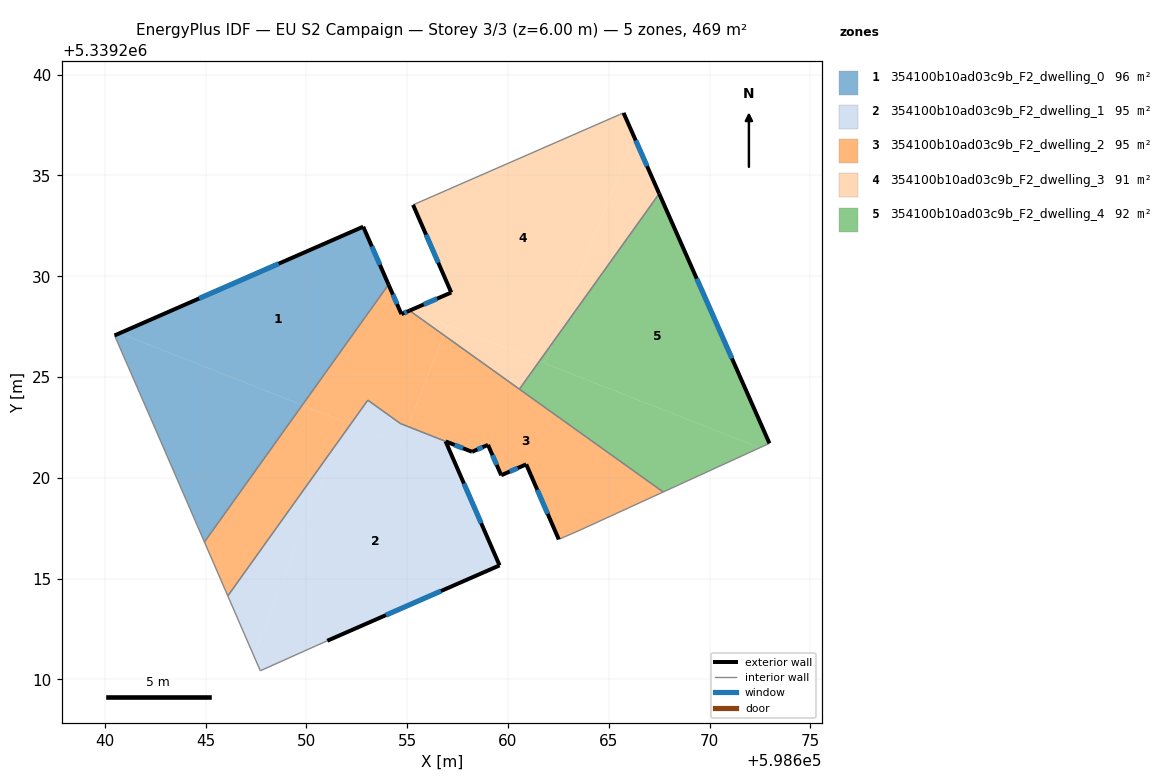
=== STOREY PLAN SPEC (per zone: floor XY polygon, exterior-wall plan segments, windows/doors) ===
zone 1: 354100b10ad03c9b_F2_dwelling_0  (96.3 m²)
  floor: (598649.80, 5339223.61) (598644.94, 5339216.82) (598642.29, 5339222.93) (598640.49, 5339227.06) (598640.74, 5339227.17)
  floor: (598652.82, 5339232.46) (598654.08, 5339229.59) (598649.80, 5339223.61) (598640.74, 5339227.17)
  exterior wall: (598652.82, 5339232.46) – (598640.49, 5339227.06)  [13.5 m]
    window: (598648.63, 5339230.62) – (598644.69, 5339228.90)  [4.1 m²]
  exterior wall: (598654.08, 5339229.59) – (598652.82, 5339232.46)  [3.1 m]
    window: (598653.65, 5339230.56) – (598653.25, 5339231.48)  [1.0 m²]
  interior walls: 3
zone 2: 354100b10ad03c9b_F2_dwelling_1  (94.8 m²)
  floor: (598656.91, 5339221.81) (598659.58, 5339215.66) (598651.04, 5339211.92) (598647.72, 5339210.43) (598647.38, 5339211.20) (598651.51, 5339221.70) (598652.20, 5339222.67) (598654.70, 5339221.68) (598655.04, 5339222.55)
  floor: (598654.67, 5339222.69) (598655.04, 5339222.55) (598654.70, 5339221.68) (598652.20, 5339222.67) (598653.05, 5339223.85)
  floor: (598651.51, 5339221.70) (598647.38, 5339211.20) (598646.11, 5339214.14)
  exterior wall: (598659.58, 5339215.66) – (598656.91, 5339221.81)  [6.7 m]
    window: (598658.67, 5339217.75) – (598657.82, 5339219.72)  [2.1 m²]
  exterior wall: (598651.04, 5339211.92) – (598659.58, 5339215.66)  [9.3 m]
    window: (598653.95, 5339213.19) – (598656.68, 5339214.39)  [2.9 m²]
  interior walls: 5
zone 3: 354100b10ad03c9b_F2_dwelling_2  (95.3 m²)
  floor: (598655.12, 5339228.29) (598656.82, 5339227.08) (598655.04, 5339222.55) (598654.67, 5339222.69) (598653.05, 5339223.85) (598652.20, 5339222.67) (598649.80, 5339223.61) (598654.08, 5339229.59) (598654.72, 5339228.12)
  floor: (598651.93, 5339222.77) (598651.51, 5339221.70) (598646.11, 5339214.14) (598644.94, 5339216.82) (598649.80, 5339223.61)
  floor: (598667.70, 5339219.30) (598663.57, 5339217.41) (598662.52, 5339216.95) (598660.91, 5339220.67) (598659.67, 5339220.13) (598659.01, 5339221.64) (598658.22, 5339221.29) (598655.04, 5339222.55) (598656.82, 5339227.08)
  floor: (598652.20, 5339222.67) (598651.51, 5339221.70) (598651.93, 5339222.77)
  exterior wall: (598654.72, 5339228.12) – (598654.08, 5339229.59)  [1.6 m]
    window: (598654.50, 5339228.62) – (598654.30, 5339229.09)  [0.5 m²]
  exterior wall: (598655.12, 5339228.29) – (598654.72, 5339228.12)  [0.4 m]
    window: (598654.98, 5339228.24) – (598654.86, 5339228.18)  [0.1 m²]
  exterior wall: (598660.91, 5339220.67) – (598662.52, 5339216.95)  [4.1 m]
    window: (598661.46, 5339219.40) – (598661.97, 5339218.21)  [1.2 m²]
  exterior wall: (598659.67, 5339220.13) – (598660.91, 5339220.67)  [1.4 m]
    window: (598660.09, 5339220.31) – (598660.49, 5339220.48)  [0.4 m²]
  exterior wall: (598659.01, 5339221.64) – (598659.67, 5339220.13)  [1.6 m]
    window: (598659.23, 5339221.12) – (598659.44, 5339220.64)  [0.5 m²]
  exterior wall: (598658.22, 5339221.29) – (598659.01, 5339221.64)  [0.9 m]
    window: (598658.49, 5339221.41) – (598658.74, 5339221.52)  [0.3 m²]
  exterior wall: (598656.92, 5339221.81) – (598658.22, 5339221.29)  [1.4 m]
    window: (598657.36, 5339221.63) – (598657.77, 5339221.47)  [0.4 m²]
  interior walls: 9
zone 4: 354100b10ad03c9b_F2_dwelling_3  (91.5 m²)
  floor: (598665.73, 5339238.10) (598666.25, 5339236.94) (598662.23, 5339226.72) (598661.56, 5339225.79) (598655.15, 5339228.31) (598657.19, 5339229.19) (598655.29, 5339233.54) (598665.54, 5339238.02) (598665.62, 5339238.05)
  floor: (598657.02, 5339227.58) (598656.82, 5339227.08) (598655.12, 5339228.29) (598655.15, 5339228.31)
  floor: (598666.25, 5339236.94) (598667.50, 5339234.10) (598662.23, 5339226.72)
  floor: (598661.56, 5339225.79) (598660.57, 5339224.40) (598656.82, 5339227.08) (598657.02, 5339227.58)
  exterior wall: (598657.19, 5339229.19) – (598655.12, 5339228.29)  [2.3 m]
    window: (598656.49, 5339228.89) – (598655.82, 5339228.60)  [0.7 m²]
  exterior wall: (598655.29, 5339233.54) – (598657.19, 5339229.19)  [4.7 m]
    window: (598655.94, 5339232.06) – (598656.54, 5339230.67)  [1.5 m²]
  exterior wall: (598667.50, 5339234.10) – (598665.73, 5339238.10)  [4.4 m]
    window: (598666.90, 5339235.46) – (598666.34, 5339236.74)  [1.3 m²]
  interior walls: 5
zone 5: 354100b10ad03c9b_F2_dwelling_4  (91.5 m²)
  floor: (598667.50, 5339234.10) (598672.97, 5339221.71) (598672.49, 5339221.49) (598661.82, 5339225.69) (598662.23, 5339226.72)
  floor: (598662.23, 5339226.72) (598661.82, 5339225.69) (598661.56, 5339225.79)
  floor: (598672.49, 5339221.49) (598667.70, 5339219.30) (598660.57, 5339224.40) (598661.56, 5339225.79)
  exterior wall: (598672.97, 5339221.71) – (598667.50, 5339234.10)  [13.5 m]
    window: (598671.11, 5339225.93) – (598669.36, 5339229.88)  [4.1 m²]
  interior walls: 3

=== DERIVED (storey summary) ===
Building: EU S2 Campaign
Storey: 3 of 3  (floor level z = 6.00 m)
Storey gross floor area: 469.4 m²
Zones on this storey: 5
  - 354100b10ad03c9b_F2_dwelling_0: floor 96.3 m²; exterior wall 16.6 m (49.8 m²); 2 window(s) 5.1 m²; WWR 10.2%
  - 354100b10ad03c9b_F2_dwelling_1: floor 94.8 m²; exterior wall 16.0 m (48.1 m²); 2 window(s) 4.9 m²; WWR 10.2%
  - 354100b10ad03c9b_F2_dwelling_2: floor 95.3 m²; exterior wall 11.4 m (34.1 m²); 7 window(s) 3.5 m²; WWR 10.2%
  - 354100b10ad03c9b_F2_dwelling_3: floor 91.5 m²; exterior wall 11.4 m (34.1 m²); 3 window(s) 3.5 m²; WWR 10.2%
  - 354100b10ad03c9b_F2_dwelling_4: floor 91.5 m²; exterior wall 13.5 m (40.6 m²); 1 window(s) 4.1 m²; WWR 10.2%
Zone adjacency (shared interzone walls):
  - 354100b10ad03c9b_F2_dwelling_0 ↔ 354100b10ad03c9b_F2_dwelling_2
  - 354100b10ad03c9b_F2_dwelling_1 ↔ 354100b10ad03c9b_F2_dwelling_2
  - 354100b10ad03c9b_F2_dwelling_2 ↔ 354100b10ad03c9b_F2_dwelling_3
  - 354100b10ad03c9b_F2_dwelling_2 ↔ 354100b10ad03c9b_F2_dwelling_4
  - 354100b10ad03c9b_F2_dwelling_3 ↔ 354100b10ad03c9b_F2_dwelling_4